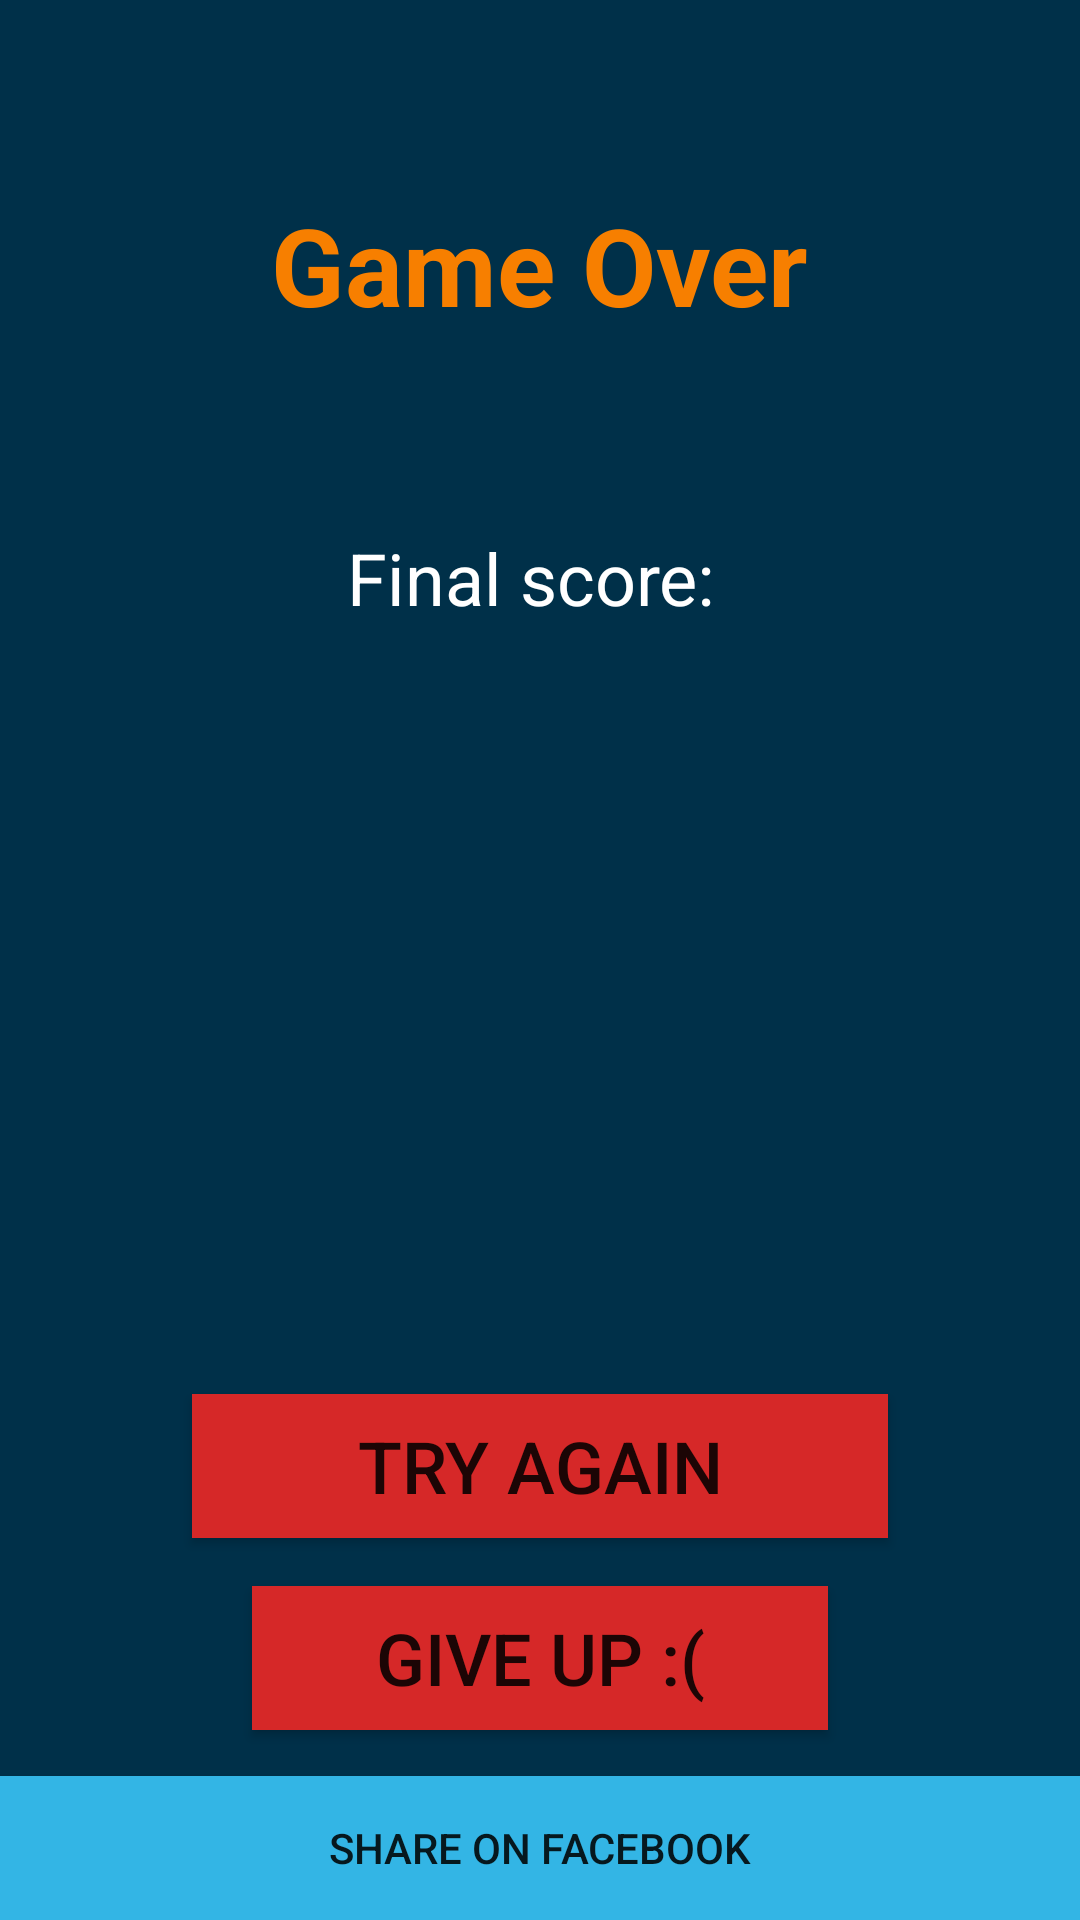

Write the Android layout XML for this screen, with the resource values it uses.
<!-- AndroidManifest.xml: application theme AppTheme -->
<!-- res/layout/activity_game_ended.xml -->
<?xml version="1.0" encoding="utf-8"?>
<androidx.constraintlayout.widget.ConstraintLayout xmlns:android="http://schemas.android.com/apk/res/android"
    xmlns:app="http://schemas.android.com/apk/res-auto"
    xmlns:tools="http://schemas.android.com/tools"
    android:layout_width="match_parent"
    android:layout_height="match_parent"
    android:background="#003049"
    tools:context=".GameEndedActivity">

    <TextView
        android:id="@+id/gameResultText"
        android:layout_width="wrap_content"
        android:layout_height="wrap_content"
        android:layout_marginTop="64dp"
        android:text="Game Over"
        android:textColor="#F77F00"
        android:textSize="36sp"
        android:textStyle="bold"
        app:layout_constraintEnd_toEndOf="parent"
        app:layout_constraintStart_toStartOf="parent"
        app:layout_constraintTop_toTopOf="parent" />

    <Button
        android:id="@+id/restartButton"
        android:layout_width="0dp"
        android:layout_height="wrap_content"
        android:layout_marginStart="64dp"
        android:layout_marginLeft="64dp"
        android:layout_marginTop="256dp"
        android:layout_marginEnd="64dp"
        android:layout_marginRight="64dp"
        android:background="#D62828"
        android:lineSpacingExtra="8sp"
        android:text="Try Again"
        android:textSize="24sp"
        app:layout_constraintEnd_toEndOf="parent"
        app:layout_constraintStart_toStartOf="parent"
        app:layout_constraintTop_toBottomOf="@+id/scoreText" />

    <Button
        android:id="@+id/mainMenuButton"
        android:layout_width="0dp"
        android:layout_height="wrap_content"
        android:layout_marginStart="84dp"
        android:layout_marginLeft="84dp"
        android:layout_marginTop="16dp"
        android:layout_marginEnd="84dp"
        android:layout_marginRight="84dp"
        android:background="#D62828"
        android:lineSpacingExtra="8sp"
        android:text="Give up :("
        android:textSize="24sp"
        app:layout_constraintEnd_toEndOf="parent"
        app:layout_constraintHorizontal_bias="0.0"
        app:layout_constraintStart_toStartOf="parent"
        app:layout_constraintTop_toBottomOf="@+id/restartButton" />

    <Button
        android:id="@+id/highscoresButton"
        android:layout_width="0dp"
        android:layout_height="wrap_content"
        android:layout_marginStart="100dp"
        android:layout_marginLeft="100dp"
        android:layout_marginTop="16dp"
        android:layout_marginEnd="100dp"
        android:layout_marginRight="100dp"
        android:background="#D62828"
        android:lineSpacingExtra="8sp"
        android:text="Highscores"
        android:textSize="24sp"
        app:layout_constraintEnd_toEndOf="parent"
        app:layout_constraintHorizontal_bias="0.0"
        app:layout_constraintStart_toStartOf="parent"
        app:layout_constraintTop_toBottomOf="@+id/mainMenuButton" />

    <Button
        android:id="@+id/shareOnFacebookButton"
        android:layout_width="0dp"
        android:layout_height="wrap_content"
        android:background="@android:color/holo_blue_light"
        android:text="Share on Facebook"
        app:layout_constraintBottom_toBottomOf="parent"
        app:layout_constraintEnd_toEndOf="parent"
        app:layout_constraintStart_toStartOf="parent" />

    <TextView
        android:id="@+id/scoreText"
        android:layout_width="wrap_content"
        android:layout_height="wrap_content"
        android:layout_marginTop="64dp"
        android:text="Final score: "
        android:textColor="@android:color/white"
        android:textSize="24sp"
        app:layout_constraintEnd_toEndOf="parent"
        app:layout_constraintStart_toStartOf="parent"
        app:layout_constraintTop_toBottomOf="@+id/gameResultText" />
</androidx.constraintlayout.widget.ConstraintLayout>
<!-- resources referenced by this layout -->
<resources>
  <style name="AppTheme" parent="Theme.AppCompat.Light.DarkActionBar">
          
          <item name="colorPrimary">@color/colorPrimary</item>
          <item name="colorPrimaryDark">@color/colorPrimaryDark</item>
          <item name="colorAccent">@color/colorAccent</item>
      </style>
  <!-- not gathered from this repository: default colours our renderer supplied (Android Studio template values) -->
  <color name="colorPrimary">#FF6200EE</color>
  <color name="colorPrimaryDark">#FF3700B3</color>
  <color name="colorAccent">#FF03DAC5</color>
</resources>
